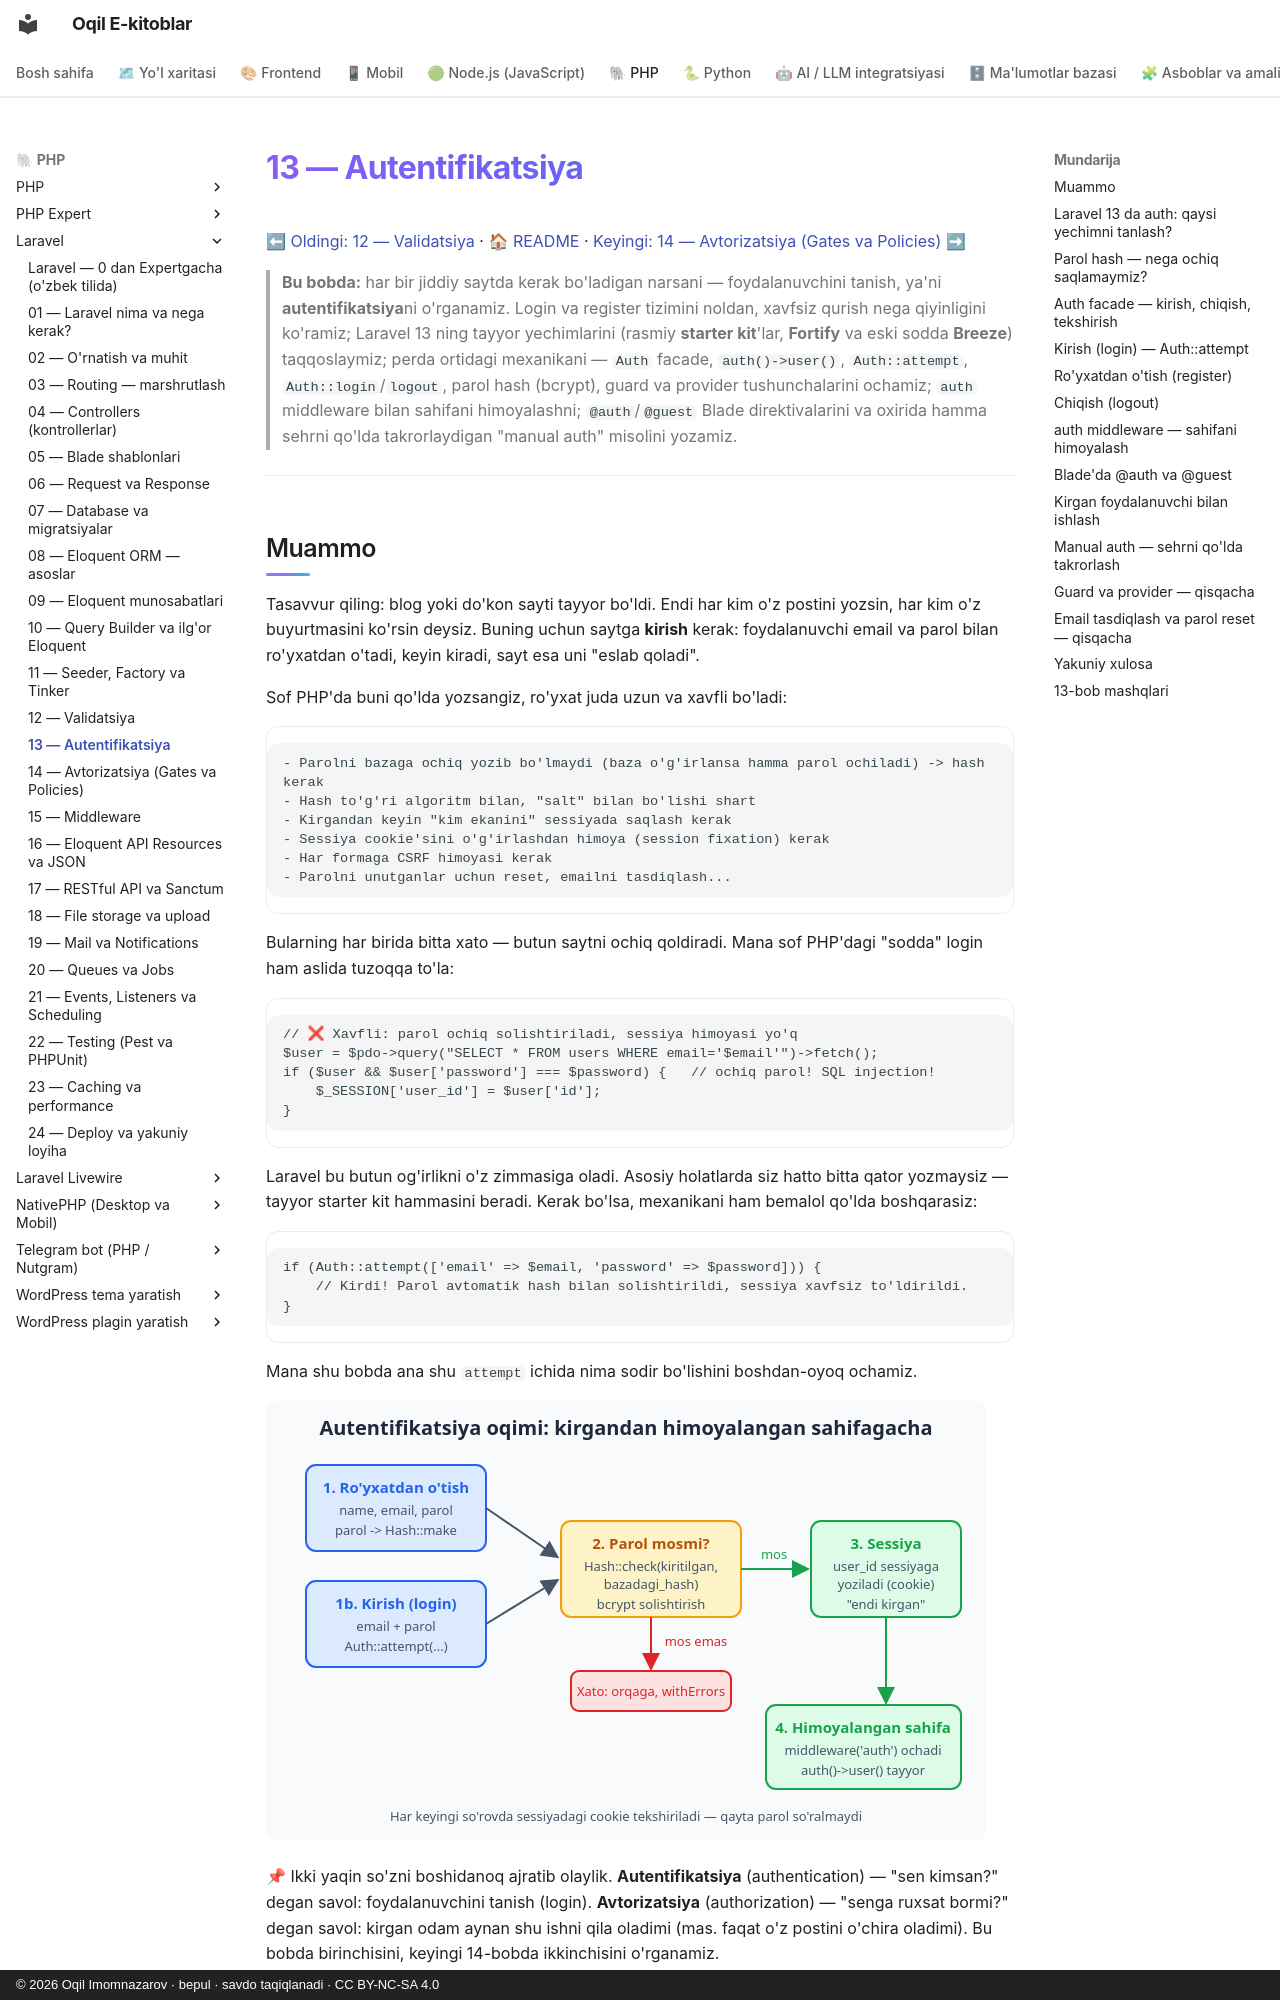

repository: iOqil/e-book · page: laravel/13-autentifikatsiya/index.html · generator: mkdocs · copyright: © 2026 Oqil Imomnazarov · bepul · savdo taqiqlanadi · CC BY-NC-SA 4.0

# 13 — Autentifikatsiya

[⬅ Oldingi: 12 — Validatsiya](./12-validatsiya.md) · [🏠 README](./README.md) · [Keyingi: 14 — Avtorizatsiya (Gates va Policies) ➡](./14-avtorizatsiya.md)

> **Bu bobda:** har bir jiddiy saytda kerak bo'ladigan narsani — foydalanuvchini tanish, ya'ni **autentifikatsiya**ni o'rganamiz. Login va register tizimini noldan, xavfsiz qurish nega qiyinligini ko'ramiz; Laravel 13 ning tayyor yechimlarini (rasmiy **starter kit**'lar, **Fortify** va eski sodda **Breeze**) taqqoslaymiz; perda ortidagi mexanikani — `Auth` facade, `auth()->user()`, `Auth::attempt`, `Auth::login`/`logout`, parol hash (bcrypt), guard va provider tushunchalarini ochamiz; `auth` middleware bilan sahifani himoyalashni; `@auth`/`@guest` Blade direktivalarini va oxirida hamma sehrni qo'lda takrorlaydigan "manual auth" misolini yozamiz.

---

## Muammo

Tasavvur qiling: blog yoki do'kon sayti tayyor bo'ldi. Endi har kim o'z postini yozsin, har kim o'z buyurtmasini ko'rsin deysiz. Buning uchun saytga **kirish** kerak: foydalanuvchi email va parol bilan ro'yxatdan o'tadi, keyin kiradi, sayt esa uni "eslab qoladi".

Sof PHP'da buni qo'lda yozsangiz, ro'yxat juda uzun va xavfli bo'ladi:

```text
- Parolni bazaga ochiq yozib bo'lmaydi (baza o'g'irlansa hamma parol ochiladi) -> hash kerak
- Hash to'g'ri algoritm bilan, "salt" bilan bo'lishi shart
- Kirgandan keyin "kim ekanini" sessiyada saqlash kerak
- Sessiya cookie'sini o'g'irlashdan himoya (session fixation) kerak
- Har formaga CSRF himoyasi kerak
- Parolni unutganlar uchun reset, emailni tasdiqlash...
```

Bularning har birida bitta xato — butun saytni ochiq qoldiradi. Mana sof PHP'dagi "sodda" login ham aslida tuzoqqa to'la:

```php
// ❌ Xavfli: parol ochiq solishtiriladi, sessiya himoyasi yo'q
$user = $pdo->query("SELECT * FROM users WHERE email='$email'")->fetch();
if ($user && $user['password'] === $password) {   // ochiq parol! SQL injection!
    $_SESSION['user_id'] = $user['id'];
}
```

Laravel bu butun og'irlikni o'z zimmasiga oladi. Asosiy holatlarda siz hatto bitta qator yozmaysiz — tayyor starter kit hammasini beradi. Kerak bo'lsa, mexanikani ham bemalol qo'lda boshqarasiz:

```php
if (Auth::attempt(['email' => $email, 'password' => $password])) {
    // Kirdi! Parol avtomatik hash bilan solishtirildi, sessiya xavfsiz to'ldirildi.
}
```

Mana shu bobda ana shu `attempt` ichida nima sodir bo'lishini boshdan-oyoq ochamiz.

![Autentifikatsiya oqimi: ro'yxatdan o'tish yoki kirish, parol hash bilan tekshiriladi, sessiyaga yoziladi, keyin himoyalangan sahifa ochiladi](rasmlar/13-auth-oqimi.svg)

📌 Ikki yaqin so'zni boshidanoq ajratib olaylik. **Autentifikatsiya** (authentication) — "sen kimsan?" degan savol: foydalanuvchini tanish (login). **Avtorizatsiya** (authorization) — "senga ruxsat bormi?" degan savol: kirgan odam aynan shu ishni qila oladimi (mas. faqat o'z postini o'chira oladimi). Bu bobda birinchisini, keyingi 14-bobda ikkinchisini o'rganamiz.
